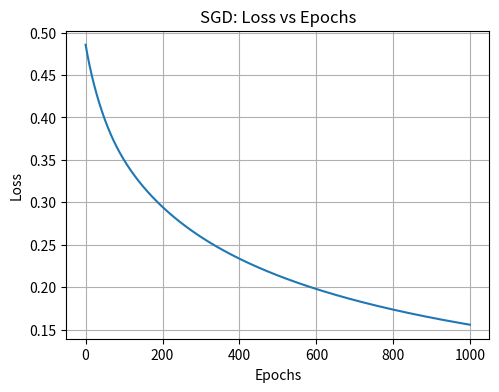

Write the Python code that produced this figure.
import numpy as np
import matplotlib.pyplot as plt

X = np.array([[0,0],[0,1],[1,0],[1,1]])
y = np.array([[0],[0],[0],[1]])

lr = 0.1
epochs = 1000

np.random.seed(1)
weights = np.random.randn(2,1)
bias = 0.0

loss_history = []

def sigmoid(x):
    return 1 / (1 + np.exp(-x))

def sigmoid_derivative(y):
    return y * (1 - y)

# Training
for epoch in range(epochs):
    for i in range(len(X)):
        xi = X[i].reshape(1,-1)
        yi = y[i]

        z = np.dot(xi, weights) + bias
        output = sigmoid(z)

        error = yi - output
        d_output = error * sigmoid_derivative(output)

        weights += lr * np.dot(xi.T, d_output)
        bias += lr * d_output[0,0]

    loss = np.mean(np.abs(y - sigmoid(np.dot(X,weights)+bias)))
    loss_history.append(loss)

    if epoch % 500 == 0:
        print(f"Epoch {epoch}: Loss = {loss:.4f}")

# Final prediction
final_output = sigmoid(np.dot(X, weights) + bias)
predicted = (final_output > 0.5).astype(int)

print("\nACTUAL vs PREDICTED (SGD)")
for i in range(len(X)):
    print(f"Input {X[i]} | Actual: {y[i][0]} | "
          f"Predicted: {predicted[i][0]} "
          f"(value = {final_output[i][0]:.3f})")
print()
# Plots
plt.figure(figsize=(12,4))

plt.subplot(1,2,1)
plt.plot(loss_history)
plt.xlabel("Epochs")
plt.ylabel("Loss")
plt.title("SGD: Loss vs Epochs")
plt.grid(True)

plt.show()
